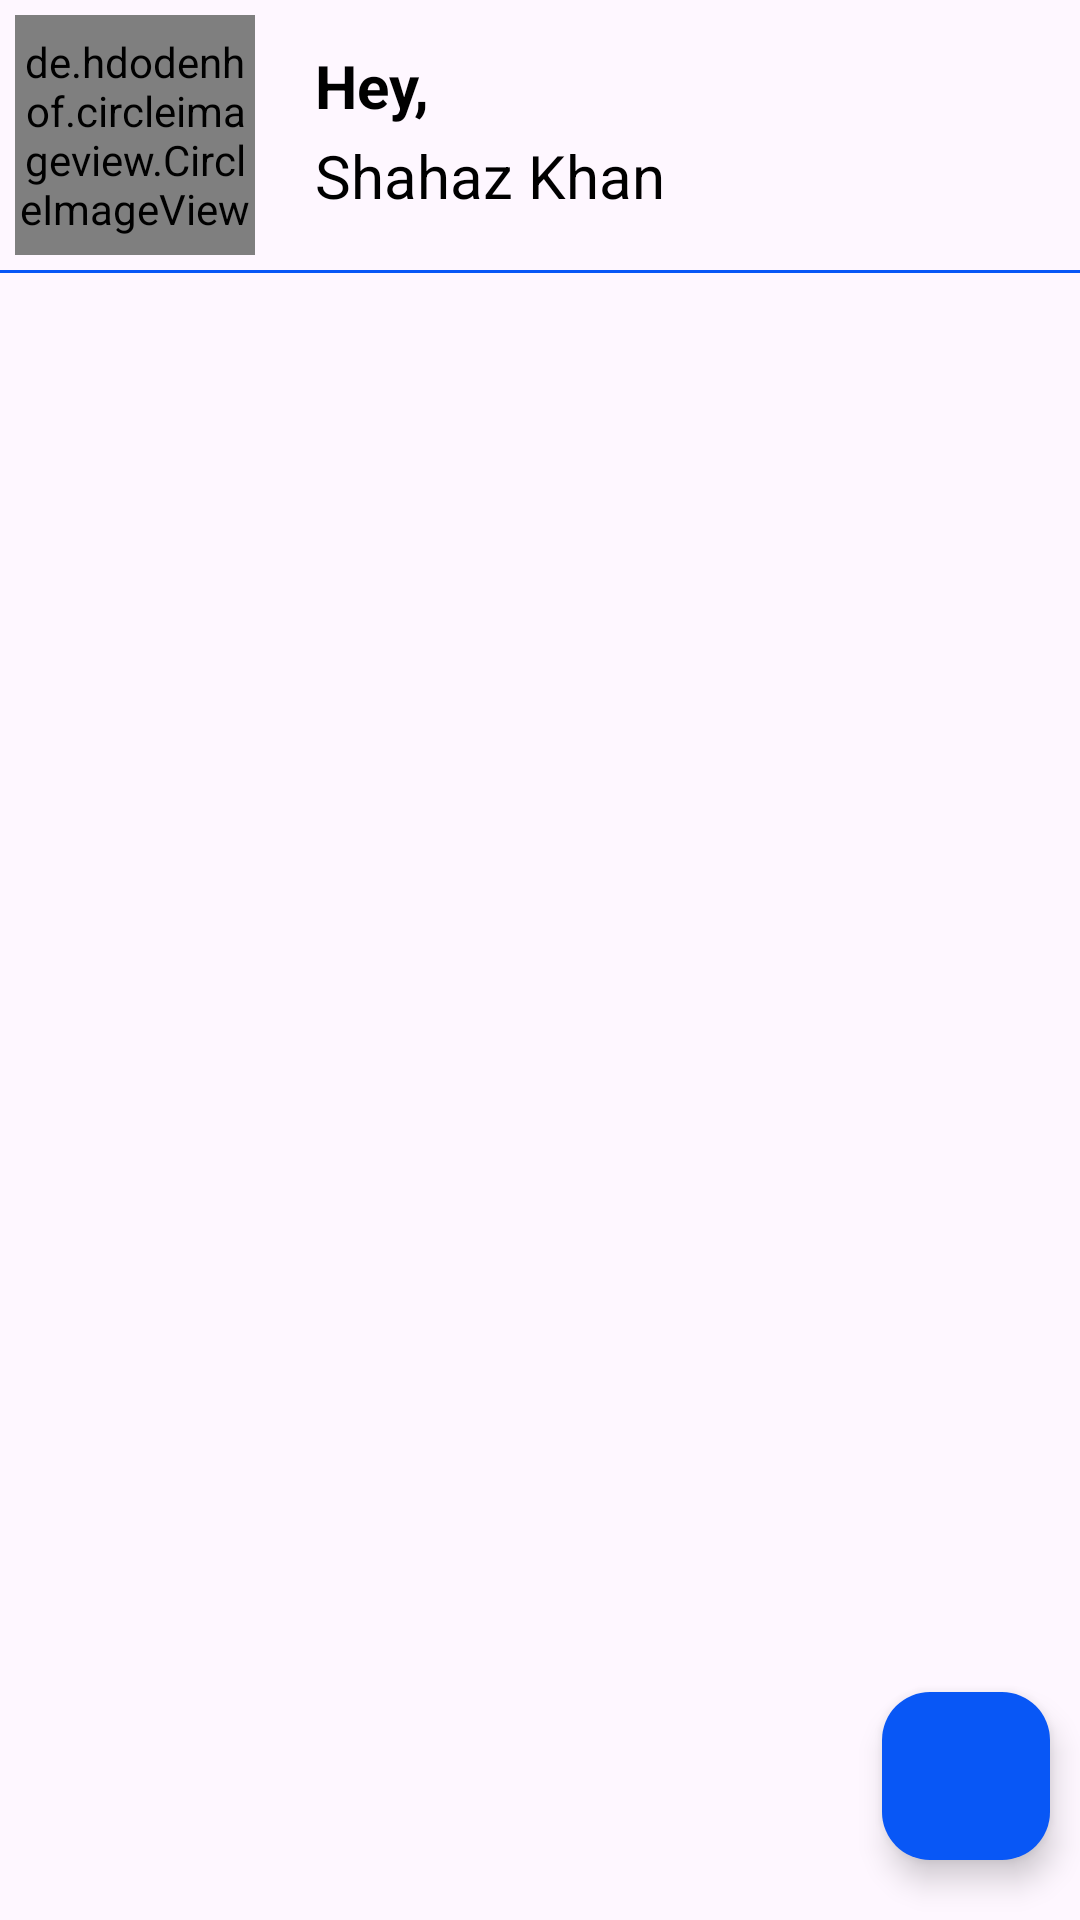

The Android layout XML behind this screen, and the referenced resources:
<!-- AndroidManifest.xml: application theme Theme.LetsTalk -->
<!-- res/layout/fragment_chat.xml -->
<?xml version="1.0" encoding="utf-8"?>
<androidx.constraintlayout.widget.ConstraintLayout xmlns:android="http://schemas.android.com/apk/res/android"
    xmlns:tools="http://schemas.android.com/tools"
    android:layout_width="match_parent"
    android:layout_height="match_parent"
    xmlns:app="http://schemas.android.com/apk/res-auto"
    tools:context=".fragment.ChatFragment">

    <androidx.appcompat.widget.LinearLayoutCompat
        android:id="@+id/linearLayout"
        android:layout_width="match_parent"
        android:layout_height="wrap_content"
        app:layout_constraintStart_toStartOf="parent"
        app:layout_constraintEnd_toEndOf="parent"
        app:layout_constraintTop_toTopOf="parent"
        android:padding="5dp">

        <de.hdodenhof.circleimageview.CircleImageView
            xmlns:app="http://schemas.android.com/apk/res-auto"
            android:id="@+id/profile_image"
            android:layout_width="80dp"
            android:layout_height="80dp"
            android:src="@drawable/profile"
            app:civ_border_width="4dp"
            app:civ_border_color="@color/primary"
            android:scaleType="centerCrop"
            />

        <androidx.appcompat.widget.LinearLayoutCompat
            android:layout_width="match_parent"
            android:layout_height="match_parent"
            android:orientation="vertical"
            android:layout_marginStart="10dp"
            android:padding="10dp">

            <TextView
                android:layout_width="wrap_content"
                android:layout_height="wrap_content"
                android:text="Hey,"
                android:textColor="@color/black"
                android:textStyle="bold"
                android:textSize="20sp"
                android:layout_weight="1"
                />

            <TextView
                android:id="@+id/name"
                android:layout_width="wrap_content"
                android:layout_height="wrap_content"
                android:text="Shahaz Khan"
                android:textColor="@color/black"
                android:textSize="20sp"
                android:layout_weight="1"
                />
        </androidx.appcompat.widget.LinearLayoutCompat>
    </androidx.appcompat.widget.LinearLayoutCompat>

    <View
        android:id="@+id/view"
        android:layout_width="match_parent"
        android:layout_height="1dp"
        android:background="@color/primary"
        app:layout_constraintStart_toStartOf="parent"
        app:layout_constraintEnd_toEndOf="parent"
        app:layout_constraintTop_toBottomOf="@id/linearLayout"/>


    <androidx.recyclerview.widget.RecyclerView
        android:id="@+id/recyclerviewRecentChat"
        android:layout_width="0dp"
        android:layout_height="0dp"
        app:layout_constraintStart_toStartOf="parent"
        app:layout_constraintEnd_toEndOf="parent"
        app:layout_constraintTop_toBottomOf="@id/view"
        android:layout_marginTop="10dp"
        android:padding="10dp"
        app:layout_constraintBottom_toTopOf="@id/addChat"/>
    <com.google.android.material.floatingactionbutton.FloatingActionButton
        android:id="@+id/addChat"
        android:layout_width="wrap_content"
        android:layout_height="wrap_content"
        android:backgroundTint="@color/primary"
        android:src="@drawable/add_icon"
        app:tint="@color/white"
        app:layout_constraintBottom_toBottomOf="parent"
        app:layout_constraintEnd_toEndOf="parent"
        android:layout_marginBottom="20dp"
        android:layout_marginEnd="10dp"
        />


    <ProgressBar
        android:id="@+id/progressabr"
        android:layout_width="wrap_content"
        android:layout_height="wrap_content"
        android:visibility="gone"
        android:indeterminateTint="@color/primary"
        app:layout_constraintStart_toStartOf="parent"
        app:layout_constraintEnd_toEndOf="parent"
        app:layout_constraintTop_toTopOf="parent"
        app:layout_constraintBottom_toBottomOf="parent"/>



</androidx.constraintlayout.widget.ConstraintLayout>
<!-- resources referenced by this layout -->
<resources>
  <color name="black">#FF000000</color>
  <color name="primary">#0857F6</color>
  <color name="white">#FFFFFFFF</color>
  <style name="Theme.LetsTalk" parent="Base.Theme.LetsTalk" />
  <style name="Base.Theme.LetsTalk" parent="Theme.Material3.Light.NoActionBar">
          <item name="android:statusBarColor">@color/primary</item> 
      </style>
</resources>
